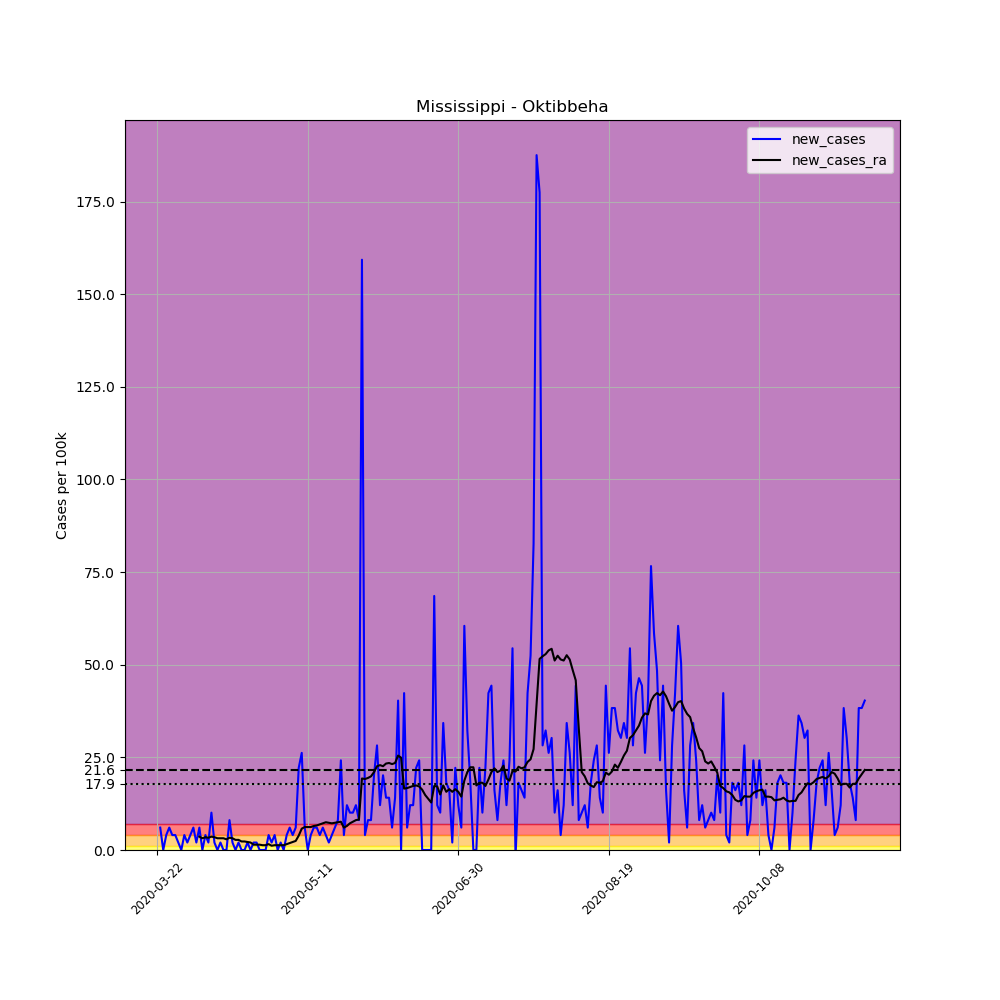

The table this chart was drawn from, first rows:
, date, county, state, fips, cases, deaths, COUNTY, STNAME, CTYNAME, POPESTIMATE2019, per_100k, new_cases, new_cases_ra
257864, 2020-03-22, Oktibbeha, Mississippi, 28105, 2, 0, 105, Mississippi, Oktibbeha, 49587, 4.033, , 
257865, 2020-03-23, Oktibbeha, Mississippi, 28105, 5, 0, 105, Mississippi, Oktibbeha, 49587, 10.08, 6.05, 
257866, 2020-03-24, Oktibbeha, Mississippi, 28105, 5, 0, 105, Mississippi, Oktibbeha, 49587, 10.08, 0.0, 
257867, 2020-03-25, Oktibbeha, Mississippi, 28105, 7, 0, 105, Mississippi, Oktibbeha, 49587, 14.12, 4.033, 
257868, 2020-03-26, Oktibbeha, Mississippi, 28105, 10, 0, 105, Mississippi, Oktibbeha, 49587, 20.17, 6.05, 
257869, 2020-03-27, Oktibbeha, Mississippi, 28105, 12, 0, 105, Mississippi, Oktibbeha, 49587, 24.2, 4.033, 
257870, 2020-03-28, Oktibbeha, Mississippi, 28105, 14, 0, 105, Mississippi, Oktibbeha, 49587, 28.23, 4.033, 
257871, 2020-03-29, Oktibbeha, Mississippi, 28105, 15, 0, 105, Mississippi, Oktibbeha, 49587, 30.25, 2.017, 
257872, 2020-03-30, Oktibbeha, Mississippi, 28105, 15, 0, 105, Mississippi, Oktibbeha, 49587, 30.25, 0.0, 
257873, 2020-03-31, Oktibbeha, Mississippi, 28105, 17, 0, 105, Mississippi, Oktibbeha, 49587, 34.28, 4.033, 
257874, 2020-04-01, Oktibbeha, Mississippi, 28105, 18, 0, 105, Mississippi, Oktibbeha, 49587, 36.3, 2.017, 
257875, 2020-04-02, Oktibbeha, Mississippi, 28105, 20, 0, 105, Mississippi, Oktibbeha, 49587, 40.33, 4.033, 
257876, 2020-04-03, Oktibbeha, Mississippi, 28105, 23, 0, 105, Mississippi, Oktibbeha, 49587, 46.38, 6.05, 
257877, 2020-04-04, Oktibbeha, Mississippi, 28105, 24, 0, 105, Mississippi, Oktibbeha, 49587, 48.4, 2.017, 
257878, 2020-04-05, Oktibbeha, Mississippi, 28105, 27, 0, 105, Mississippi, Oktibbeha, 49587, 54.45, 6.05, 3.601
257879, 2020-04-06, Oktibbeha, Mississippi, 28105, 27, 0, 105, Mississippi, Oktibbeha, 49587, 54.45, 0.0, 3.169
257880, 2020-04-07, Oktibbeha, Mississippi, 28105, 29, 1, 105, Mississippi, Oktibbeha, 49587, 58.48, 4.033, 3.457
257881, 2020-04-08, Oktibbeha, Mississippi, 28105, 30, 1, 105, Mississippi, Oktibbeha, 49587, 60.5, 2.017, 3.313
257882, 2020-04-09, Oktibbeha, Mississippi, 28105, 35, 1, 105, Mississippi, Oktibbeha, 49587, 70.58, 10.08, 3.601
257883, 2020-04-10, Oktibbeha, Mississippi, 28105, 36, 1, 105, Mississippi, Oktibbeha, 49587, 72.6, 2.017, 3.457
257884, 2020-04-11, Oktibbeha, Mississippi, 28105, 36, 1, 105, Mississippi, Oktibbeha, 49587, 72.6, 0.0, 3.169
257885, 2020-04-12, Oktibbeha, Mississippi, 28105, 37, 1, 105, Mississippi, Oktibbeha, 49587, 74.62, 2.017, 3.169
257886, 2020-04-13, Oktibbeha, Mississippi, 28105, 37, 1, 105, Mississippi, Oktibbeha, 49587, 74.62, 0.0, 3.169
257887, 2020-04-14, Oktibbeha, Mississippi, 28105, 37, 1, 105, Mississippi, Oktibbeha, 49587, 74.62, 0.0, 2.881
257888, 2020-04-15, Oktibbeha, Mississippi, 28105, 41, 1, 105, Mississippi, Oktibbeha, 49587, 82.68, 8.067, 3.313
257889, 2020-04-16, Oktibbeha, Mississippi, 28105, 42, 1, 105, Mississippi, Oktibbeha, 49587, 84.7, 2.017, 3.169
257890, 2020-04-17, Oktibbeha, Mississippi, 28105, 42, 2, 105, Mississippi, Oktibbeha, 49587, 84.7, 0.0, 2.737
257891, 2020-04-18, Oktibbeha, Mississippi, 28105, 43, 2, 105, Mississippi, Oktibbeha, 49587, 86.72, 2.017, 2.737
257892, 2020-04-19, Oktibbeha, Mississippi, 28105, 43, 2, 105, Mississippi, Oktibbeha, 49587, 86.72, 0.0, 2.305
257893, 2020-04-20, Oktibbeha, Mississippi, 28105, 43, 2, 105, Mississippi, Oktibbeha, 49587, 86.72, 0.0, 2.305
257894, 2020-04-21, Oktibbeha, Mississippi, 28105, 44, 3, 105, Mississippi, Oktibbeha, 49587, 88.73, 2.017, 2.161
257895, 2020-04-22, Oktibbeha, Mississippi, 28105, 44, 3, 105, Mississippi, Oktibbeha, 49587, 88.73, 0.0, 2.017
257896, 2020-04-23, Oktibbeha, Mississippi, 28105, 45, 3, 105, Mississippi, Oktibbeha, 49587, 90.75, 2.017, 1.44
257897, 2020-04-24, Oktibbeha, Mississippi, 28105, 46, 3, 105, Mississippi, Oktibbeha, 49587, 92.77, 2.017, 1.44
257898, 2020-04-25, Oktibbeha, Mississippi, 28105, 46, 3, 105, Mississippi, Oktibbeha, 49587, 92.77, 0.0, 1.44
257899, 2020-04-26, Oktibbeha, Mississippi, 28105, 46, 3, 105, Mississippi, Oktibbeha, 49587, 92.77, 0.0, 1.296
257900, 2020-04-27, Oktibbeha, Mississippi, 28105, 46, 3, 105, Mississippi, Oktibbeha, 49587, 92.77, 0.0, 1.296
257901, 2020-04-28, Oktibbeha, Mississippi, 28105, 48, 3, 105, Mississippi, Oktibbeha, 49587, 96.8, 4.033, 1.585
257902, 2020-04-29, Oktibbeha, Mississippi, 28105, 49, 3, 105, Mississippi, Oktibbeha, 49587, 98.82, 2.017, 1.152
257903, 2020-04-30, Oktibbeha, Mississippi, 28105, 51, 3, 105, Mississippi, Oktibbeha, 49587, 102.8, 4.033, 1.296
257904, 2020-05-01, Oktibbeha, Mississippi, 28105, 51, 3, 105, Mississippi, Oktibbeha, 49587, 102.8, 0.0, 1.296
257905, 2020-05-02, Oktibbeha, Mississippi, 28105, 52, 3, 105, Mississippi, Oktibbeha, 49587, 104.9, 2.017, 1.296
257906, 2020-05-03, Oktibbeha, Mississippi, 28105, 52, 3, 105, Mississippi, Oktibbeha, 49587, 104.9, 0.0, 1.296
257907, 2020-05-04, Oktibbeha, Mississippi, 28105, 54, 3, 105, Mississippi, Oktibbeha, 49587, 108.9, 4.033, 1.585
257908, 2020-05-05, Oktibbeha, Mississippi, 28105, 57, 4, 105, Mississippi, Oktibbeha, 49587, 114.9, 6.05, 1.873
257909, 2020-05-06, Oktibbeha, Mississippi, 28105, 59, 4, 105, Mississippi, Oktibbeha, 49587, 119, 4.033, 2.161
257910, 2020-05-07, Oktibbeha, Mississippi, 28105, 62, 4, 105, Mississippi, Oktibbeha, 49587, 125, 6.05, 2.449
257911, 2020-05-08, Oktibbeha, Mississippi, 28105, 73, 4, 105, Mississippi, Oktibbeha, 49587, 147.2, 22.18, 3.889
257912, 2020-05-09, Oktibbeha, Mississippi, 28105, 86, 4, 105, Mississippi, Oktibbeha, 49587, 173.4, 26.22, 5.762
257913, 2020-05-10, Oktibbeha, Mississippi, 28105, 89, 4, 105, Mississippi, Oktibbeha, 49587, 179.5, 6.05, 6.194
257914, 2020-05-11, Oktibbeha, Mississippi, 28105, 89, 4, 105, Mississippi, Oktibbeha, 49587, 179.5, 0.0, 6.194
257915, 2020-05-12, Oktibbeha, Mississippi, 28105, 91, 5, 105, Mississippi, Oktibbeha, 49587, 183.5, 4.033, 6.194
257916, 2020-05-13, Oktibbeha, Mississippi, 28105, 94, 6, 105, Mississippi, Oktibbeha, 49587, 189.6, 6.05, 6.482
257917, 2020-05-14, Oktibbeha, Mississippi, 28105, 97, 6, 105, Mississippi, Oktibbeha, 49587, 195.6, 6.05, 6.626
257918, 2020-05-15, Oktibbeha, Mississippi, 28105, 99, 6, 105, Mississippi, Oktibbeha, 49587, 199.6, 4.033, 6.914
257919, 2020-05-16, Oktibbeha, Mississippi, 28105, 102, 6, 105, Mississippi, Oktibbeha, 49587, 205.7, 6.05, 7.202
257920, 2020-05-17, Oktibbeha, Mississippi, 28105, 104, 6, 105, Mississippi, Oktibbeha, 49587, 209.7, 4.033, 7.49
257921, 2020-05-18, Oktibbeha, Mississippi, 28105, 105, 6, 105, Mississippi, Oktibbeha, 49587, 211.7, 2.017, 7.346
257922, 2020-05-19, Oktibbeha, Mississippi, 28105, 107, 8, 105, Mississippi, Oktibbeha, 49587, 215.8, 4.033, 7.202
257923, 2020-05-20, Oktibbeha, Mississippi, 28105, 110, 8, 105, Mississippi, Oktibbeha, 49587, 221.8, 6.05, 7.346
... 176 more rows
